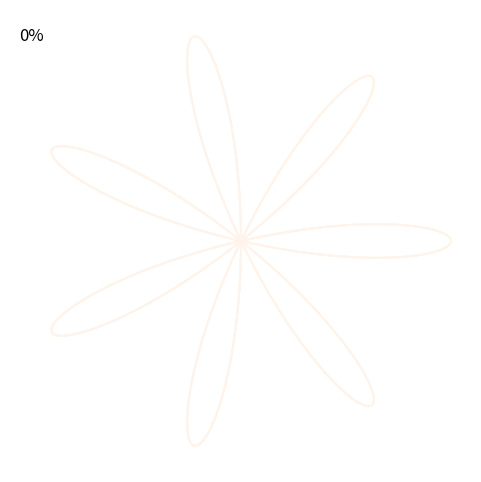

The script that saved this image:
#!/usr/bin/env python3
"""
rose_draw.py — Animate drawing a rose curve and show progress.

Run:
  python rose_draw.py                 # default 7-petal animation
  python rose_draw.py --k 5 --a 1.5   # 5 petals, larger
  python rose_draw.py --speed 1.5      # faster animation
  python rose_draw.py --save out.gif   # also save animation to a GIF

Notes:
- If k is odd -> k petals; if k is even -> 2k petals.
- Requires: numpy, matplotlib, pillow (only if saving GIF).
"""

import argparse
import numpy as np
import matplotlib.pyplot as plt
from matplotlib.animation import FuncAnimation

def animate_rose(k: int = 7, a: float = 1.0, points: int = 3000, speed: float = 1.0, save: str | None = None):
    # Prepare data
    theta = np.linspace(0, 2*np.pi, points)
    r = a * np.cos(k * theta)
    x = r * np.cos(theta)
    y = r * np.sin(theta)

    # Figure
    fig, ax = plt.subplots(figsize=(6, 6))
    ax.set_aspect('equal')
    ax.set_xlim(-a-0.1, a+0.1)
    ax.set_ylim(-a-0.1, a+0.1)
    ax.axis('off')

    # Draw partial line that grows
    (line,) = ax.plot([], [], linewidth=3)
    pct_text = ax.text(0.02, 0.96, "0%", transform=ax.transAxes, fontsize=12, ha="left", va="top")

    # Background faint full path (optional guide)
    ax.plot(x, y, alpha=0.08)

    # Number of frames (speed scales how many points we reveal each frame)
    base_frames = 240  # looks smooth; ~8s at 30fps
    frames = max(60, int(base_frames / max(0.1, speed)))
    idx_per_frame = max(1, len(x) // frames)

    def init():
        line.set_data([], [])
        pct_text.set_text("0%")
        return (line, pct_text)

    def update(frame):
        i = min(len(x), (frame + 1) * idx_per_frame)
        line.set_data(x[:i], y[:i])
        pct = int(100 * i / len(x))
        pct_text.set_text(f"{pct}%")
        fig.canvas.manager.set_window_title(f"Rose Drawing — {pct}%")
        return (line, pct_text)

    anim = FuncAnimation(fig, update, frames=frames, init_func=init, interval=33, blit=True, repeat=False)

    if save:
        try:
            # Try to save as GIF using Pillow writer
            anim.save(save, writer="pillow", fps=30)
            print(f"Saved animation to {save}")
        except Exception as e:
            print("Could not save GIF:", e)

    plt.show()

def main():
    parser = argparse.ArgumentParser(description="Animate drawing a rose curve with progress.")
    parser.add_argument("--k", type=int, default=7, help="Rose parameter k (odd=k petals, even=2k petals). Default: 7")
    parser.add_argument("--a", type=float, default=1.0, help="Scale (size) of the rose. Default: 1.0")
    parser.add_argument("--speed", type=float, default=1.0, help="Speed multiplier (>1 faster, <1 slower). Default: 1.0")
    parser.add_argument("--points", type=int, default=3000, help="Number of points along the curve. Default: 3000")
    parser.add_argument("--save", type=str, default=None, help="Optional path to save a GIF of the animation (e.g., out.gif)")
    args = parser.parse_args()

    animate_rose(k=args.k, a=args.a, points=args.points, speed=args.speed, save=args.save)

if __name__ == "__main__":
    main()
